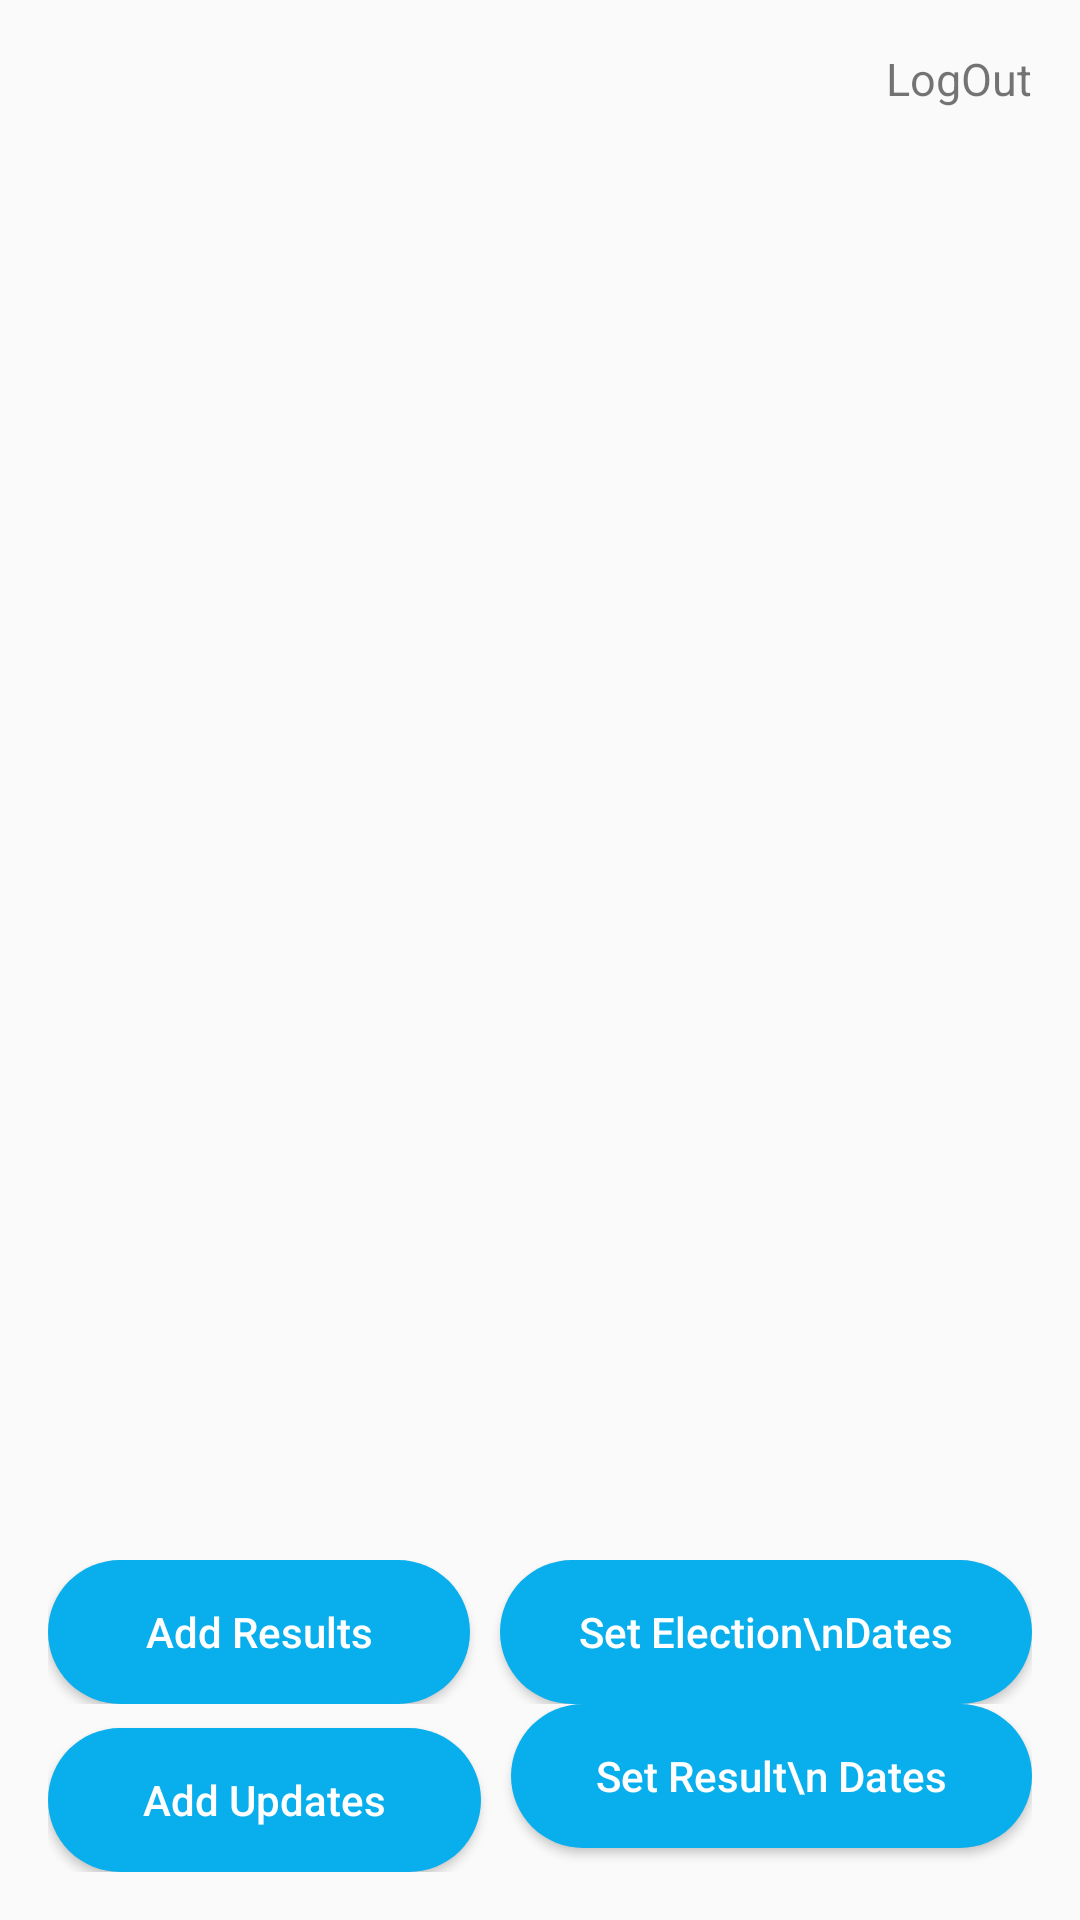

Reconstruct the res/layout file that produces this screen, plus the resources it refers to.
<!-- AndroidManifest.xml: activity theme AppTheme.NoActionBar -->
<!-- res/layout/activity_main2.xml -->
<?xml version="1.0" encoding="utf-8"?>
<LinearLayout xmlns:android="http://schemas.android.com/apk/res/android"
    xmlns:tools="http://schemas.android.com/tools"
    android:id="@+id/activity_main"
    android:layout_width="match_parent"
    android:layout_height="match_parent"
    android:paddingBottom="16dp"
    android:paddingLeft="16dp"
    android:paddingRight="16dp"
    android:paddingTop="16dp"
    tools:context=".MainActivity"
    android:orientation="vertical">

    <TextView
        android:id="@+id/btnLogout3"
        android:layout_width="wrap_content"
        android:layout_height="wrap_content"
        android:layout_gravity="end"
        android:text="LogOut"
        android:textSize="15sp"/>

    <TextView
        android:id="@+id/tvNo"
        android:layout_width="wrap_content"
        android:layout_height="wrap_content"
        android:text="No User Requests"
        android:layout_gravity="center"
        android:textSize="16sp"
        android:visibility="invisible"/>

    <android.support.v7.widget.RecyclerView
        android:layout_width="match_parent"
        android:layout_height="0dp"
        android:layout_weight="1"
        android:id="@+id/rview" />

    <LinearLayout
        android:layout_width="match_parent"
        android:layout_height="wrap_content"
        android:weightSum="2">
    <android.support.v7.widget.AppCompatButton
        style="@style/RaisedButton"
        android:background="@drawable/rounded"
        android:id="@+id/btnSetResults"
        android:layout_width="wrap_content"
        android:layout_height="wrap_content"
        android:text="Add Results"
        android:layout_weight="1"
        android:textAllCaps="false"
        android:layout_marginRight="5dp"/>

        <android.support.v7.widget.AppCompatButton
            android:background="@drawable/rounded"
            style="@style/RaisedButton"
            android:id="@+id/btnSetDates"
            android:layout_width="wrap_content"
            android:layout_height="wrap_content"
            android:layout_gravity="right"
            android:text="Set Election\nDates"
            android:layout_weight="1"
            android:textAllCaps="false"
            android:layout_marginLeft="5dp"/>

    </LinearLayout>

    <LinearLayout
        android:layout_width="match_parent"
        android:layout_height="wrap_content"
        android:orientation="horizontal"
        android:weightSum="2">

    <android.support.v7.widget.AppCompatButton
        style="@style/RaisedButton"
        android:background="@drawable/rounded"
        android:layout_marginRight="5dp"
        android:id="@+id/btnUpdates"
        android:layout_width="wrap_content"
        android:layout_height="wrap_content"
        android:text="Add Updates"
        android:textAllCaps="false"
        android:layout_weight="1"
        android:layout_marginTop="8dp"/>

    <android.support.v7.widget.AppCompatButton
        style="@style/RaisedButton"
        android:id="@+id/btnResults"
        android:background="@drawable/rounded"
        android:layout_width="wrap_content"
        android:layout_height="wrap_content"
        android:text="Set Result\n Dates"
        android:textAllCaps="false"
        android:layout_marginLeft="5dp"
        android:layout_weight="1"/>

    </LinearLayout>

</LinearLayout>
<!-- resources referenced by this layout -->
<resources>
  <!-- drawable rounded (drawable-v21) -->
  <?xml version="1.0" encoding="utf-8"?>
  <ripple xmlns:android="http://schemas.android.com/apk/res/android"
      android:color="@color/ripple_material_dark">
  
      <item android:id="@android:id/mask">
          <shape android:shape="rectangle">
              <solid android:color="@android:color/white" />
              <corners android:radius="5dp" />
          </shape>
      </item>
  
      <item android:drawable="@drawable/rounded_button" />
  </ripple>
  <style name="RaisedButton" parent="Widget.AppCompat.Button.Colored">
          <item name="android:background">#00B873</item>
          <item name="android:textColor">#ffffff</item>
      </style>
  <style name="AppTheme.NoActionBar">
          <item name="windowActionBar">true</item>
          <item name="windowNoTitle">true</item>
      </style>
  <!-- drawable rounded_button (drawable) -->
  <?xml version="1.0" encoding="utf-8"?>
  <shape xmlns:android="http://schemas.android.com/apk/res/android"
      android:shape="rectangle">
  
      <solid android:color="#09AFED" />
      <corners android:radius="150dp" />
  
  </shape>
</resources>
